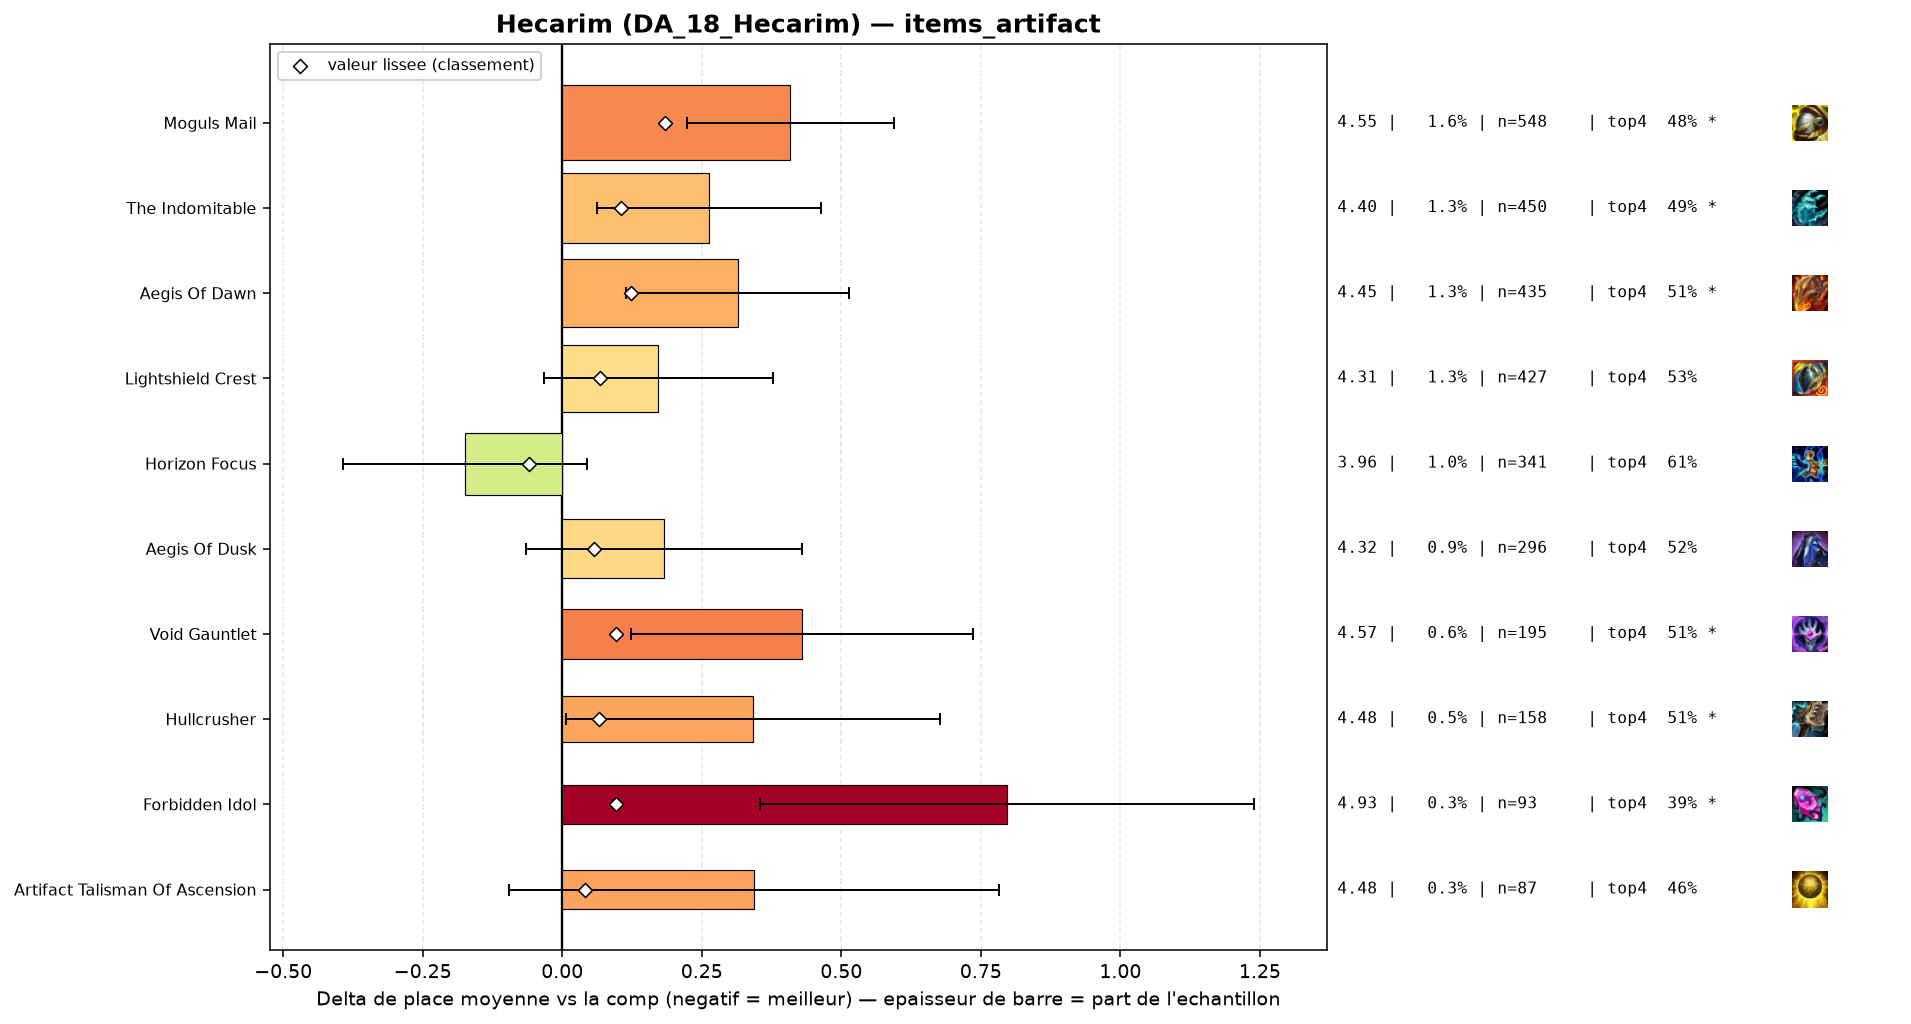

Values plotted in this chart, from the file beside it:
group, label, n, share, avg_place, shrunk_avg, score, d_avg, d_avg_pess, impact, d_top4, win, top2, top4, sd, z, p, significant
populaire, Horizon Focus, 341, 0.01018, 3.965, 4.08, -0.059, -0.174, 0.0, 0.0006, 0.0423, 0.1466, 0.2757, 0.607, 2.052, -1.56, 0.1188, False
, Infinity Force, 44, 0.001313, 4.545, 4.164, 0.025, 0.406, 0.0, -0.0, -0.0875, 0.1136, 0.2273, 0.4773, 2.105, 1.28, 0.2006, False
, Seekers Armguard, 45, 0.001343, 4.533, 4.164, 0.025, 0.394, 0.0, -0.0, -0.0981, 0.1111, 0.2222, 0.4667, 2.083, 1.27, 0.2044, False
populaire, Artifact Talisman Of Ascension, 87, 0.002597, 4.483, 4.179, 0.04, 0.344, 0.0, -0.0001, -0.105, 0.1034, 0.2299, 0.4598, 2.089, 1.53, 0.1254, False
, Silvermere Dawn, 72, 0.002149, 4.653, 4.189, 0.05, 0.514, 0.002, -0.0001, -0.0925, 0.125, 0.2083, 0.4722, 2.212, 1.97, 0.04899, True
populaire, Aegis Of Dusk, 296, 0.008836, 4.321, 4.195, 0.056, 0.182, 0.0, -0.0005, -0.0445, 0.1081, 0.2703, 0.5203, 2.156, 1.45, 0.1484, False
populaire, Hullcrusher, 158, 0.004717, 4.481, 4.204, 0.065, 0.342, 0.007, -0.0003, -0.0521, 0.1139, 0.2025, 0.5127, 2.146, 2.0, 0.04565, True
populaire, Lightshield Crest, 427, 0.01275, 4.311, 4.206, 0.067, 0.172, 0.0, -0.0009, -0.0355, 0.1077, 0.26, 0.5293, 2.144, 1.65, 0.09869, False
populaire, Forbidden Idol, 93, 0.002776, 4.935, 4.236, 0.097, 0.796, 0.354, -0.0003, -0.1776, 0.0753, 0.172, 0.3871, 2.174, 3.53, 0.00042, True
populaire, Void Gauntlet, 195, 0.005821, 4.569, 4.236, 0.097, 0.43, 0.124, -0.0006, -0.057, 0.0923, 0.2103, 0.5077, 2.174, 2.76, 0.00586, True
populaire, The Indomitable, 450, 0.01343, 4.402, 4.245, 0.106, 0.263, 0.062, -0.0014, -0.0714, 0.1267, 0.2356, 0.4933, 2.164, 2.56, 0.01039, True
populaire, Aegis Of Dawn, 435, 0.01299, 4.453, 4.263, 0.124, 0.314, 0.114, -0.0016, -0.0544, 0.0897, 0.2253, 0.5103, 2.11, 3.08, 0.00205, True
populaire, Moguls Mail, 548, 0.01636, 4.547, 4.323, 0.184, 0.408, 0.223, -0.003, -0.0866, 0.1131, 0.2318, 0.4781, 2.196, 4.32, 2e-05, True
